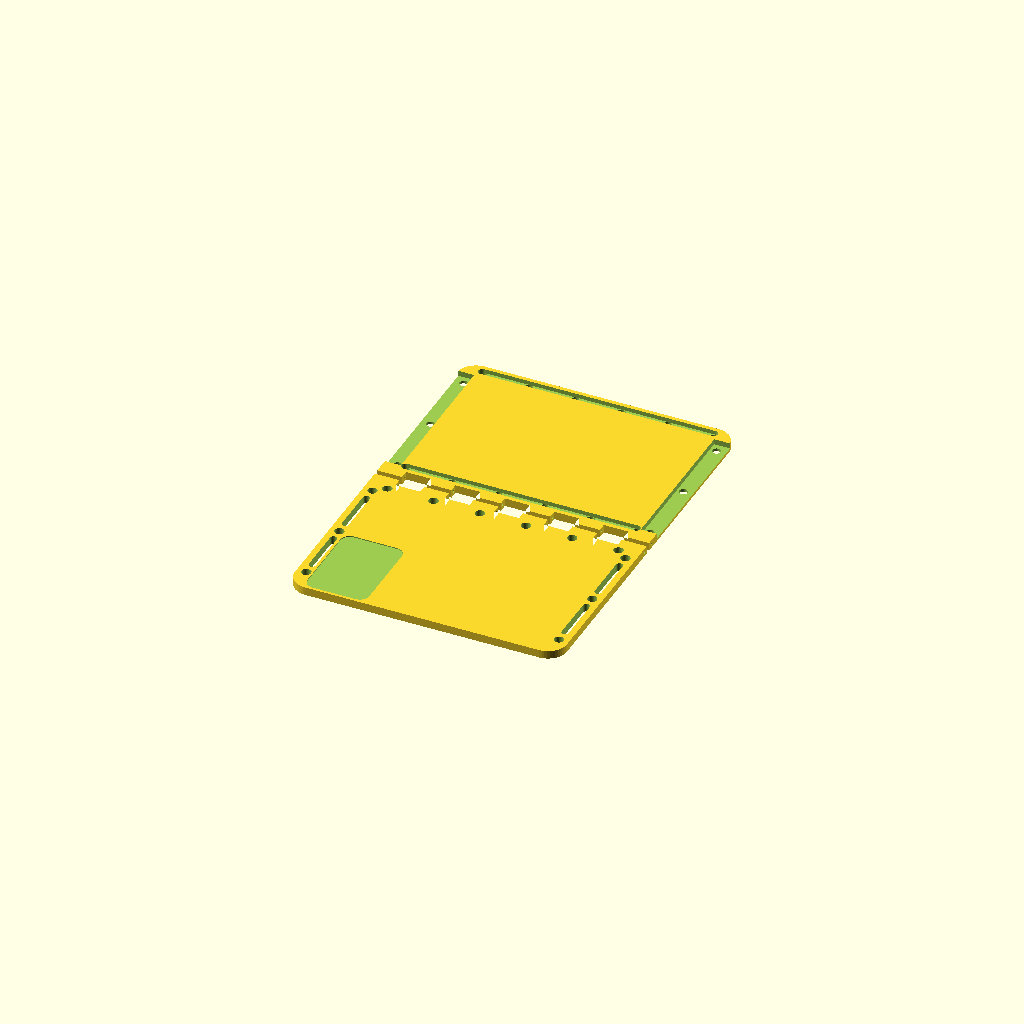
Cell 1: the model at its default parameters.
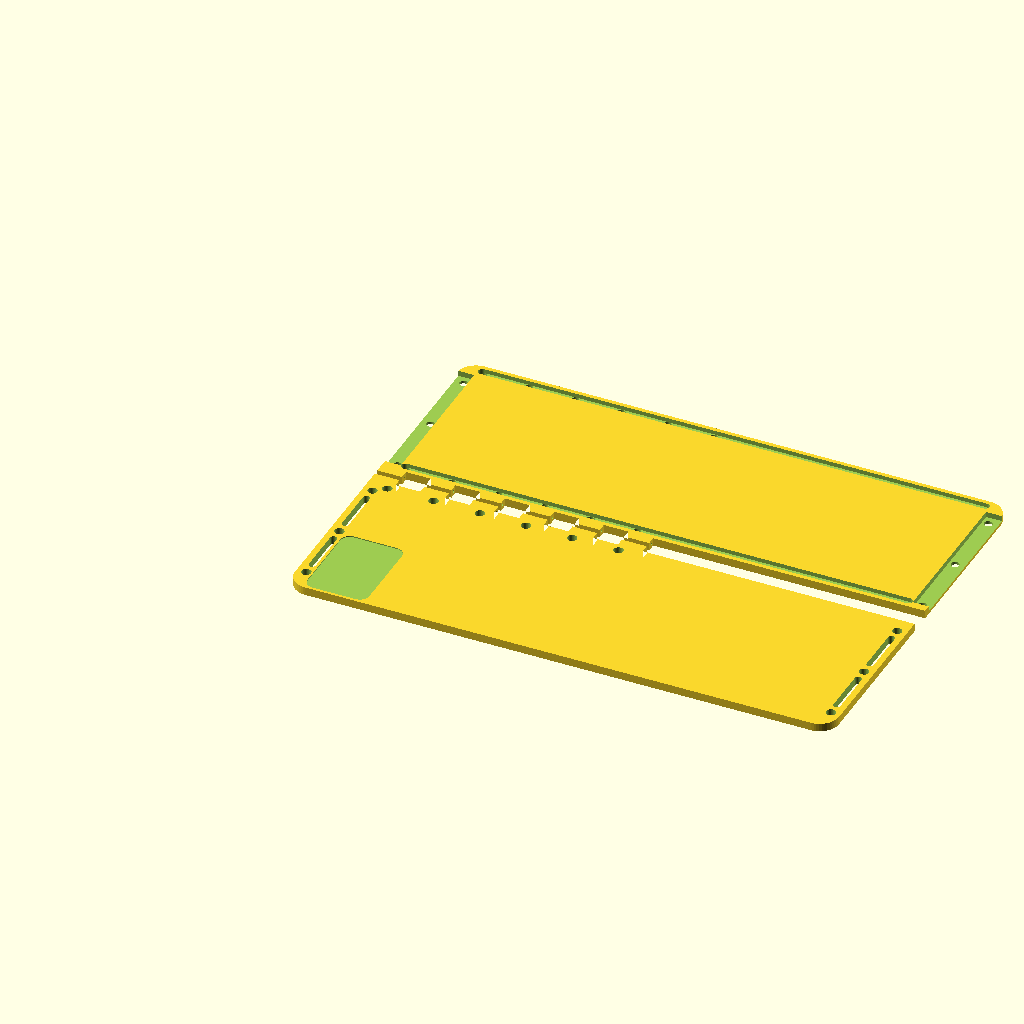
Cell 2: the same model with plate_length = 400.
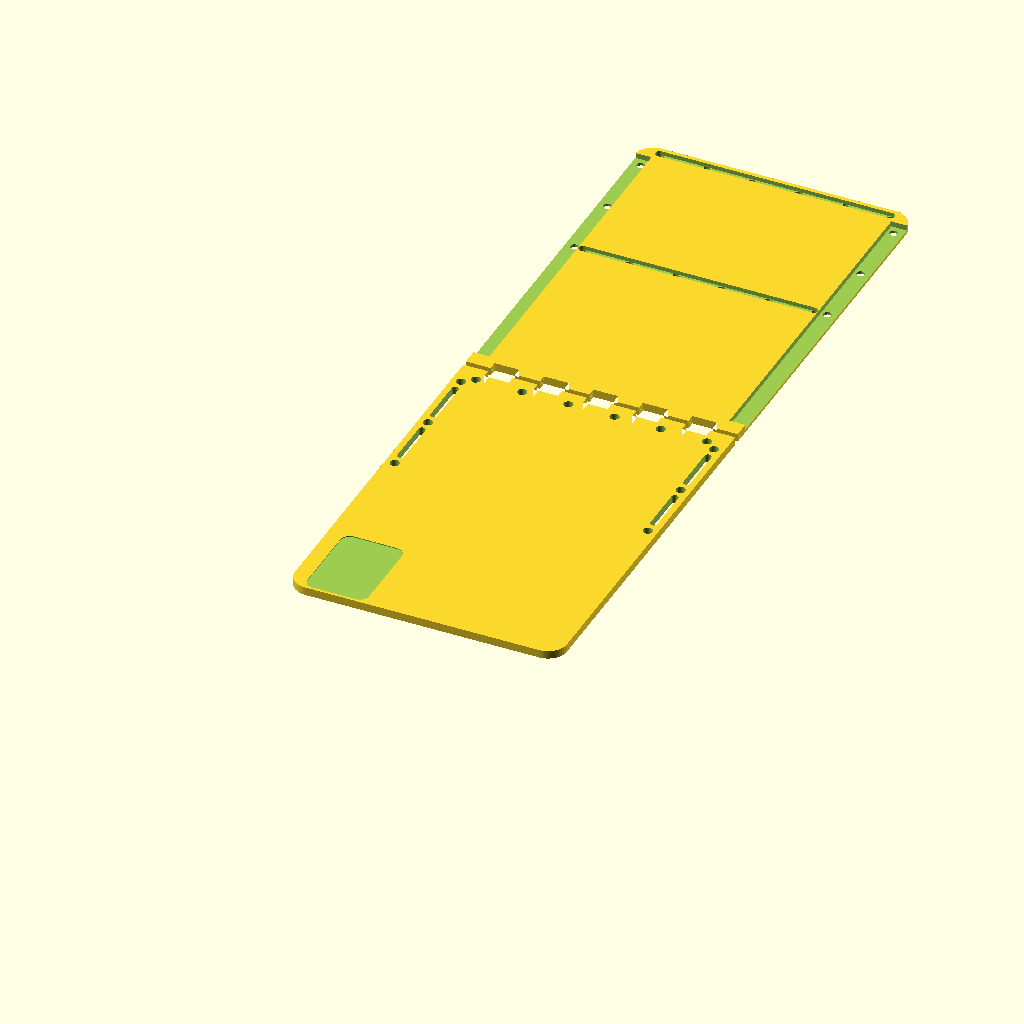
Cell 3 — plate_width set to 279.4, the other parameters unchanged.
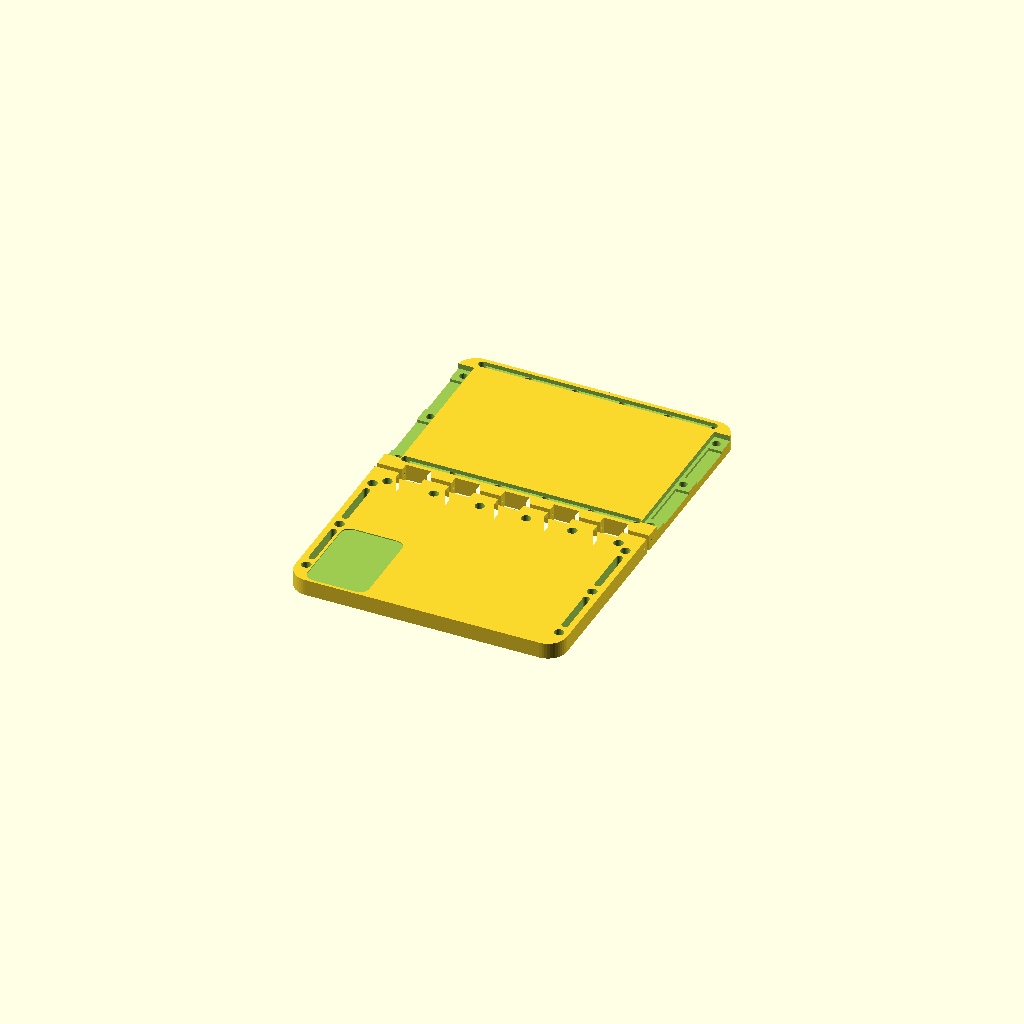
Cell 4: plate_thick = 12 (everything else at default).
All cells are drawn from one camera (rotation 55°, 0°, 25°, orthographic, colour scheme Cornfield), so only the parameter changes between them.
The OpenSCAD source (models/ham_radio/kneeboard/model.scad):
/*
Ham radio kneeboard assembly in OpenSCAD.

Attribution:
- Original design based on "Ham Radio Kneeboard" by KYFriedHam:
  https://www.printables.com/model/874685-ham-radio-kneeboard
- Magnetic bottom-plate variant based on "Ham Radio Kneeboard Magnetic Mod" by Jason T:
  https://www.printables.com/model/1168939-ham-radio-kneeboard-magnetic-mod

This OpenSCAD file is a clean parametric model derived from STL files,
reference images, and other provided assets. It is not the original source model.

Local source assets inspected from:
- /Users/rwjblue/Downloads/ham-radio-kneeboard-model_files
*/

$fn = 48;

// ---------------------
// Render selection
// ---------------------

// Options: "bottom", "bottom_original", "bottom_magnetic", "top", "hinge",
// "hinge_flange", "assembly"
render_part = "assembly";

// ---------------------
// Shared dimensions
// ---------------------

plate_length = 200;       // X dimension measured from STL bounding boxes
plate_width  = 139.7;     // Y dimension measured from STL bounding boxes
plate_thick  = 6;
plate_corner_radius = 14;

// The source plates use a comb-like hinge edge. The separate hinge pieces slide
// over these rectangular fingers and are pinned with a 1/16 in rod.
hinge_edge_finger_depth = 6.3;
hinge_edge_finger_width = 18.18;
hinge_edge_gap_width = 18.18;
hinge_edge_gap_starts = [18.18, 54.54, 90.90, 127.26, 163.62];
hinge_edge_tooth_starts = [0, 36.36, 72.72, 109.08, 145.44, 181.80];

edge_hole_d = 7;
top_edge_hole_d = 6;

side_slot_width = 5;
side_slot_length = 38.5;
top_strap_relief_depth = plate_thick / 2;
top_cord_groove_width = 9.5;
top_cord_groove_depth = 4;
top_edge_groove_depth = 3;
top_cord_groove_margin = 12;

hinge_gap = 0.3;
assembly_plate_gap = 4;
hinge_segment_length = 17.9;
hinge_segment_width = 12.3;
hinge_segment_height = 6;
hinge_pin_d = 1.8;       // 1/16 in rod plus clearance
hinge_pin_offset_y = 3.15;
hinge_flange_extra_width = 6;
hinge_flange_drop = 2;

// Magnetic bottom-plate inset. Enabled by default because this maintained
// version targets the magnetic mod; set false to render the original base.
enable_magnetic_plate_inset = true;
metal_plate_length = 65.45;
metal_plate_width = 45.45;
metal_plate_depth = 0.75;
metal_plate_offset_x = 34.23;    // pocket center from bottom-plate left edge
metal_plate_offset_y = 34.72;    // pocket center from bottom-plate lower edge
metal_plate_corner_radius = 7;

far_edge_slot_length = 108;
far_edge_slot_width = 6;

// ---------------------
// Helpers
// ---------------------

module rounded_rect_2d(size, r) {
    assert(size[0] > 2 * r, "rounded_rect_2d: X size must exceed diameter");
    assert(size[1] > 2 * r, "rounded_rect_2d: Y size must exceed diameter");

    offset(r = r)
        square([size[0] - 2 * r, size[1] - 2 * r], center = true);
}

module rounded_prism(size, r, center = false) {
    translate(center ? [0, 0, -size[2] / 2] : [size[0] / 2, size[1] / 2, 0])
        linear_extrude(height = size[2])
            rounded_rect_2d([size[0], size[1]], r);
}

module selective_corner_2d(pos, size, r, rounded) {
    if (rounded)
        translate(pos)
            circle(r = r);
    else
        translate([
            pos[0] < size[0] / 2 ? 0 : size[0] - r,
            pos[1] < size[1] / 2 ? 0 : size[1] - r
        ])
            square([r, r]);
}

module selective_rounded_rect_2d(size, r, round_bottom = true, round_top = true) {
    assert(size[0] > 2 * r, "size X must exceed corner diameter");
    assert(size[1] > 2 * r, "size Y must exceed corner diameter");

    union() {
        translate([r, 0])
            square([size[0] - 2 * r, size[1]]);
        translate([0, r])
            square([size[0], size[1] - 2 * r]);

        selective_corner_2d([r, r], size, r, round_bottom);
        selective_corner_2d([size[0] - r, r], size, r, round_bottom);
        selective_corner_2d([r, size[1] - r], size, r, round_top);
        selective_corner_2d([size[0] - r, size[1] - r], size, r, round_top);
    }
}

module hinge_edge_teeth_2d(edge = "bottom") {
    y = edge == "bottom" ? 0 : plate_width - hinge_edge_finger_depth;

    for (x = hinge_edge_tooth_starts) {
        w = min(hinge_edge_finger_width, plate_length - x);
        translate([x, y])
            square([w, hinge_edge_finger_depth]);
    }
}

module plate_outline_2d(hinge_edge = "none") {
    if (hinge_edge == "bottom") {
        union() {
            translate([0, hinge_edge_finger_depth])
                selective_rounded_rect_2d(
                    [plate_length, plate_width - hinge_edge_finger_depth],
                    plate_corner_radius,
                    round_bottom = false,
                    round_top = true
                );
            hinge_edge_teeth_2d("bottom");
        }
    } else if (hinge_edge == "top") {
        union() {
            selective_rounded_rect_2d(
                [plate_length, plate_width - hinge_edge_finger_depth],
                plate_corner_radius,
                round_bottom = true,
                round_top = false
            );
            hinge_edge_teeth_2d("top");
        }
    } else {
        selective_rounded_rect_2d([plate_length, plate_width], plate_corner_radius);
    }
}

module plate_prism(hinge_edge = "none") {
    linear_extrude(height = plate_thick)
        plate_outline_2d(hinge_edge);
}

module rounded_slot(size, h, center = true) {
    // size is [long axis, short axis] in XY.
    linear_extrude(height = h, center = center)
        hull() {
            translate([-(size[0] - size[1]) / 2, 0])
                circle(d = size[1]);
            translate([(size[0] - size[1]) / 2, 0])
                circle(d = size[1]);
        }
}

module through_hole(pos, d) {
    translate([pos[0], pos[1], plate_thick / 2])
        cylinder(d = d, h = plate_thick + 0.4, center = true);
}

module side_bungee_slot(pos, length = side_slot_length) {
    translate([pos[0], pos[1], plate_thick / 2])
        rotate([0, 0, 90])
            rounded_slot([length, side_slot_width], plate_thick + 0.4);
}

module cord_groove(pos, length, width, depth, angle = 0) {
    translate([pos[0], pos[1], plate_thick - depth])
        rotate([0, 0, angle])
            rounded_slot([length, width], depth + 0.2, center = false);
}

module edge_open_vertical_groove(pos, length, width, depth) {
    x = pos[0];
    y = pos[1];
    z = plate_thick - depth;

    cord_groove(pos, length, width, depth, 90);

    if (x < plate_length / 2) {
        translate([-0.2, y - length / 2, z])
            cube([x + width / 2 + 0.2, length, depth + 0.2]);
    } else {
        translate([x - width / 2, y - length / 2, z])
            cube([plate_length - x + width / 2 + 0.2, length, depth + 0.2]);
    }
}

module rectangular_recess(center_xy, size_xy, depth, r) {
    translate([center_xy[0], center_xy[1], plate_thick - depth])
        linear_extrude(height = depth + 0.2)
            rounded_rect_2d(size_xy, r);
}

module plate_blank(hinge_edge = "none") {
    plate_prism(hinge_edge);
}

module hinge_pin_bore(edge = "bottom") {
    y = edge == "bottom"
        ? hinge_edge_finger_depth / 2
        : plate_width - hinge_edge_finger_depth / 2;

    translate([plate_length / 2, y, plate_thick / 2])
        rotate([0, 90, 0])
            cylinder(d = hinge_pin_d, h = plate_length + 0.4, center = true);
}

// ---------------------
// Bottom plate
// ---------------------

module bottom_plate_holes_and_slots() {
    // Hinge-edge hole row from kneeboard_bottom_plate.stl.
    for (x = [15, 49, 83, 117, 151, 185])
        through_hole([x, plate_width - 12.30], edge_hole_d);

    // Left and right edge bungee holes and slots.
    for (x = [7, plate_length - 7]) {
        for (y = [18.60, 70.80, 123.00])
            through_hole([x, plate_width - y], edge_hole_d);

        side_bungee_slot([x, plate_width - 44.70]);
        side_bungee_slot([x, plate_width - 96.90]);
    }
}

module bottom_plate(enable_magnetic_inset = enable_magnetic_plate_inset) {
    // Corresponds to files/kneeboard_bottom_plate.stl.
    // With enable_magnetic_inset=true, corresponds to KFH_KneeBoardMod_BottomPlate.stl.
    difference() {
        plate_blank("top");
        hinge_pin_bore("top");
        bottom_plate_holes_and_slots();

        if (enable_magnetic_inset)
            rectangular_recess(
                [metal_plate_offset_x, metal_plate_offset_y],
                [metal_plate_width, metal_plate_length],
                metal_plate_depth,
                metal_plate_corner_radius
            );
    }
}

// ---------------------
// Top plate
// ---------------------

module top_plate_holes_and_slots() {
    // Hinge-edge row, aligned with the bottom plate.
    for (x = [15, 49, 83, 117, 151, 185])
        through_hole([x, plate_width - 127.40], top_edge_hole_d);

    // Far-edge holes and shallow cord groove.
    for (x = [15, 49, 83, 117, 151, 185])
        through_hole([x, plate_width - 6.00], top_edge_hole_d);

    cord_groove(
        [plate_length / 2, plate_width - 6.00],
        plate_length - 2 * top_cord_groove_margin,
        far_edge_slot_width,
        top_edge_groove_depth
    );

    // Side bungee holes and shallow cord grooves. These grooves let the shock
    // cord stay installed while the kneeboard closes; they are not through-slots.
    for (x = [7, plate_length - 7])
        for (y = [18.60, 70.80, 123.00])
            through_hole([x, plate_width - y], top_edge_hole_d);

    for (x = [7, plate_length - 7])
        edge_open_vertical_groove(
            [x, plate_width / 2],
            plate_width - 2 * top_cord_groove_margin,
            top_cord_groove_width,
            top_cord_groove_depth
        );

    // Half-depth reliefs matching the bottom plate's leg-strap slots. These
    // let the wider elastic straps remain installed when the board closes.
    for (x = [7, plate_length - 7]) {
        edge_open_vertical_groove(
            [x, plate_width - 44.70],
            side_slot_length,
            side_slot_width,
            top_strap_relief_depth
        );
        edge_open_vertical_groove(
            [x, plate_width - 96.90],
            side_slot_length,
            side_slot_width,
            top_strap_relief_depth
        );
    }

    // Hinge-side cord groove.
    cord_groove(
        [plate_length / 2, plate_width - 127.40],
        plate_length - 2 * top_cord_groove_margin,
        far_edge_slot_width,
        top_edge_groove_depth
    );
}

module top_plate() {
    // Corresponds to files/kneeboard_top_plate_v2.stl.
    // The original tray/pad recess is intentionally omitted in this remix.
    difference() {
        plate_blank("bottom");
        hinge_pin_bore("bottom");
        top_plate_holes_and_slots();
    }
}

// ---------------------
// Hinge components
// ---------------------

module hinge_body(length = hinge_segment_length, width = hinge_segment_width, height = hinge_segment_height) {
    // Corresponds to files/kneeboard_hinge.stl.
    // Simplified as a rectangular hinge block with two 1/16 in rod bores:
    // one for the bottom-plate hinge fingers and one for the top-plate fingers.
    difference() {
        rounded_prism([length, width, height], 1.2);

        for (y = [hinge_pin_offset_y, width - hinge_pin_offset_y])
            translate([length / 2, y, height / 2])
                rotate([0, 90, 0])
                    cylinder(d = hinge_pin_d, h = length + 0.4, center = true);
    }
}

module hinge_with_flange() {
    // Corresponds to files/kneeboard_hinge_with_flange.stl.
    union() {
        hinge_body();

        translate([1, -hinge_flange_extra_width / 2, -hinge_flange_drop])
            rounded_prism(
                [
                    hinge_segment_length - 2,
                    hinge_segment_width + hinge_flange_extra_width,
                    hinge_flange_drop
                ],
                1
            );
    }
}

module hinge_row(with_flange = false) {
    // The source assembly uses five hinge knuckles across the shared edge:
    // two regular hinges and three hinges with flange.
    for (x = [15, 49, 83, 117, 151])
        translate([x - hinge_segment_length / 2, 0, 0])
            if (with_flange)
                hinge_with_flange();
            else
                hinge_body();
}

module mixed_hinge_row() {
    hinge_xs = [
        for (x = hinge_edge_gap_starts)
            x + hinge_edge_gap_width / 2
    ];

    for (i = [0 : len(hinge_xs) - 1])
        translate([hinge_xs[i] - hinge_segment_length / 2, 0, 0])
            if (i == 1 || i == 3)
                hinge_body();
            else
                hinge_with_flange();
}

// ---------------------
// Layout / render
// ---------------------

module assembly_layout() {
    bottom_plate(enable_magnetic_inset = true);

    translate([0, plate_width + assembly_plate_gap, 0])
        top_plate();
}

if (render_part == "bottom") {
    bottom_plate();
} else if (render_part == "bottom_original") {
    bottom_plate(enable_magnetic_inset = false);
} else if (render_part == "bottom_magnetic") {
    bottom_plate(enable_magnetic_inset = true);
} else if (render_part == "top") {
    top_plate();
} else if (render_part == "hinge") {
    hinge_body();
} else if (render_part == "hinge_flange") {
    hinge_with_flange();
} else {
    assembly_layout();
}
Customizer parameters (derived from the source; name, type, default, range or options):
render_part: string, default "assembly"
plate_length: number, default 200
plate_width: number, default 139.7
plate_thick: number, default 6
plate_corner_radius: number, default 14
hinge_edge_finger_depth: number, default 6.3
hinge_edge_finger_width: number, default 18.18
hinge_edge_gap_width: number, default 18.18
edge_hole_d: number, default 7
top_edge_hole_d: number, default 6
side_slot_width: number, default 5
side_slot_length: number, default 38.5
top_cord_groove_width: number, default 9.5
top_cord_groove_depth: number, default 4
top_edge_groove_depth: number, default 3
top_cord_groove_margin: number, default 12
hinge_gap: number, default 0.3
assembly_plate_gap: number, default 4
hinge_segment_length: number, default 17.9
hinge_segment_width: number, default 12.3
hinge_segment_height: number, default 6
hinge_pin_d: number, default 1.8
hinge_pin_offset_y: number, default 3.15
hinge_flange_extra_width: number, default 6
hinge_flange_drop: number, default 2
enable_magnetic_plate_inset: bool, default true
metal_plate_length: number, default 65.45
metal_plate_width: number, default 45.45
metal_plate_depth: number, default 0.75
metal_plate_offset_x: number, default 34.23
metal_plate_offset_y: number, default 34.72
metal_plate_corner_radius: number, default 7
far_edge_slot_length: number, default 108
far_edge_slot_width: number, default 6
